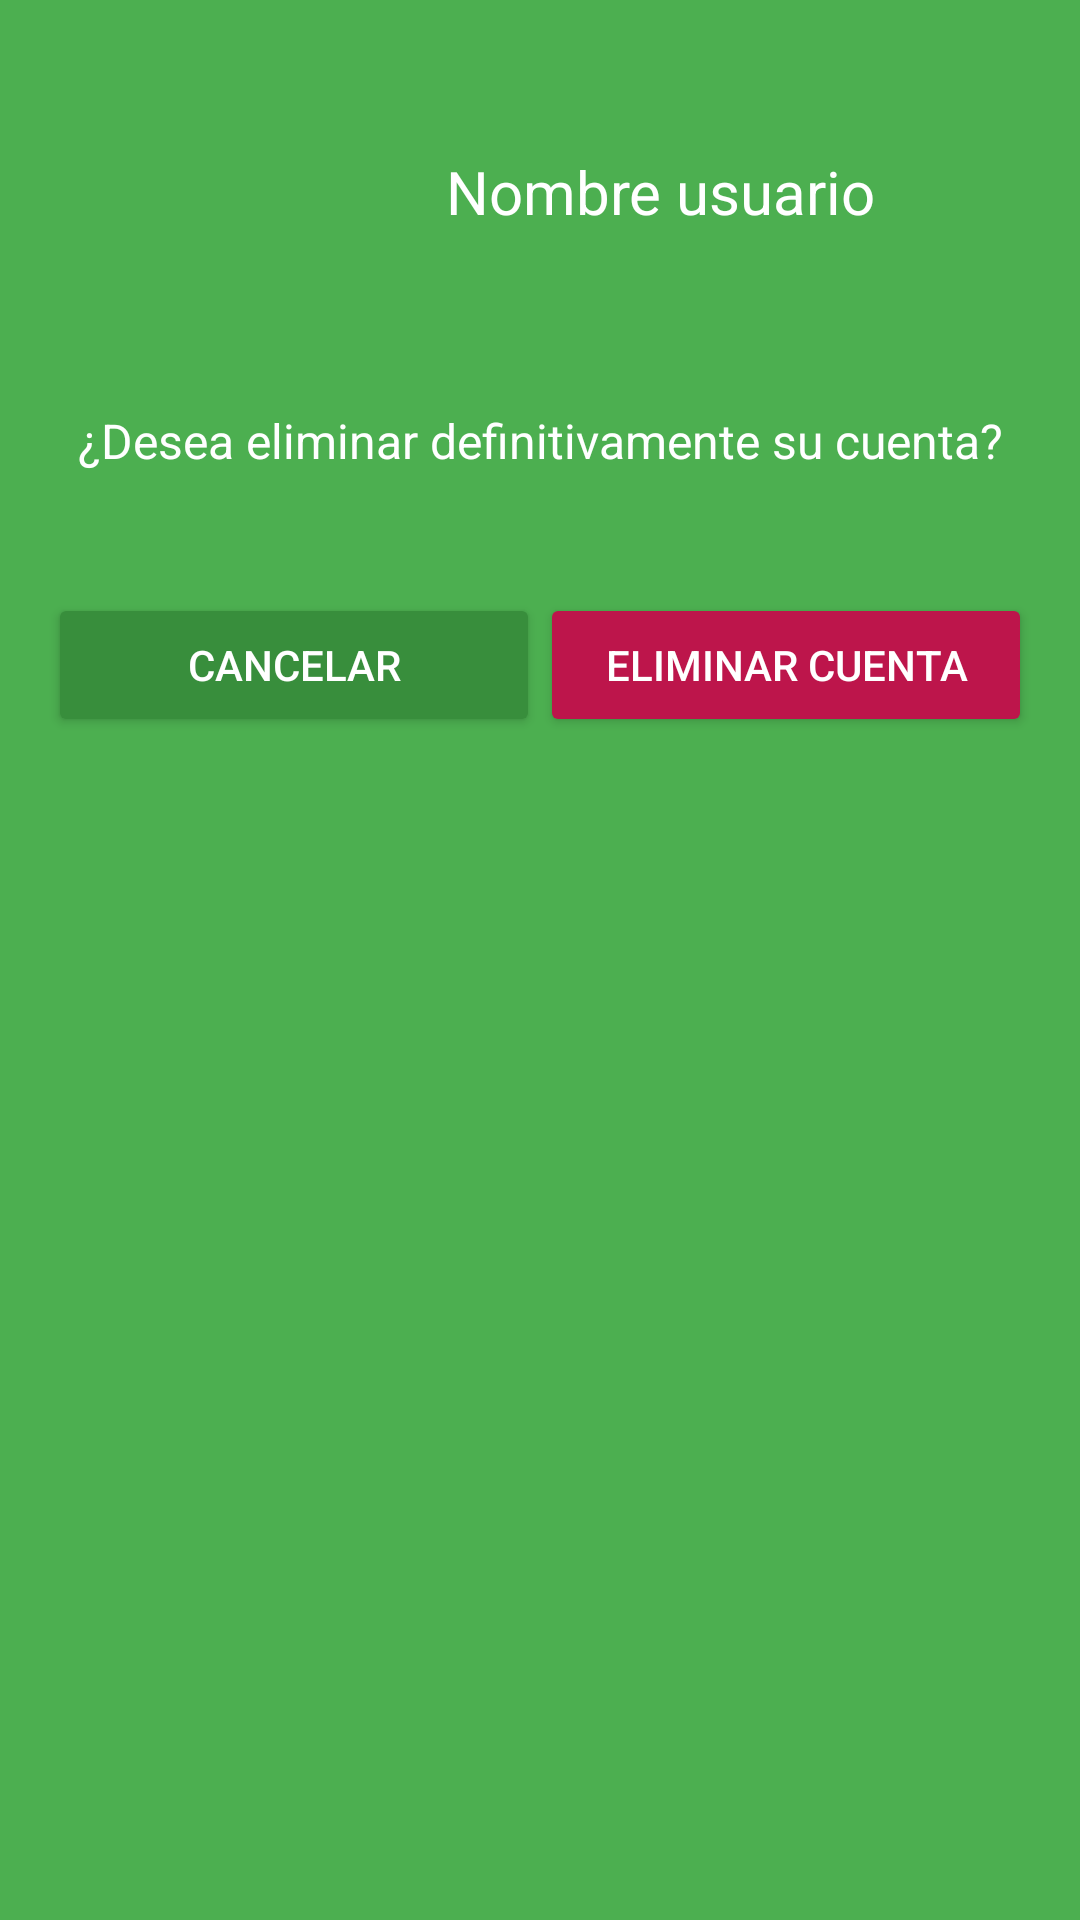

This screen was rendered from an Android layout file. Write that file and the resources it references.
<!-- AndroidManifest.xml: application theme Theme.Kapu -->
<!-- res/layout/fragment_delete_account.xml -->
<?xml version="1.0" encoding="utf-8"?>
<LinearLayout xmlns:android="http://schemas.android.com/apk/res/android"
    xmlns:tools="http://schemas.android.com/tools"
    android:layout_width="match_parent"
    android:layout_height="match_parent"
    android:orientation="vertical"
    android:padding="16dp"
    android:background="@color/colorBackground"
    tools:context=".DeleteAccount">

    <LinearLayout
        android:id="@+id/ll_user_profile"
        android:layout_width="match_parent"
        android:layout_height="wrap_content"
        android:orientation="horizontal"
        android:gravity="center"
        android:paddingVertical="8dp">

        <ImageView
            android:id="@+id/iv_user_profile"
            android:layout_width="80dp"
            android:layout_height="80dp"
            android:src="@drawable/averusuario"
            android:padding="8dp"/>

        <TextView
            android:id="@+id/tv_username"
            android:layout_width="wrap_content"
            android:layout_height="wrap_content"
            android:text="Nombre usuario"
            android:textSize="20sp"
            android:textColor="@color/colorText"
            android:gravity="center"
            android:padding="8dp"/>
    </LinearLayout>

    <TextView
        android:id="@+id/tv_delete_account"
        android:layout_width="match_parent"
        android:layout_height="wrap_content"
        android:text="¿Desea eliminar definitivamente su cuenta?"
        android:textSize="16sp"
        android:textColor="@color/colorText"
        android:gravity="center"
        android:paddingVertical="24dp"/>

    <LinearLayout
        android:id="@+id/ll_btns_delete_account"
        android:layout_width="match_parent"
        android:layout_height="wrap_content"
        android:orientation="horizontal"
        android:gravity="center"
        android:paddingVertical="16dp">

        <Button
            android:id="@+id/btn_cancel"
            android:layout_width="0dp"
            android:layout_height="wrap_content"
            android:text="Cancelar"
            android:layout_weight="1"
            android:textColor="@color/colorText"
            android:backgroundTint="@color/colorButton"
            android:paddingVertical="12dp"/>

        <Button
            android:id="@+id/btn_delete_account"
            android:layout_width="0dp"
            android:layout_height="wrap_content"
            android:text="Eliminar cuenta"
            android:layout_weight="1"
            android:textColor="@color/white"
            android:backgroundTint="@color/red"
            android:paddingVertical="12dp"/>
    </LinearLayout>
</LinearLayout>
<!-- resources referenced by this layout -->
<resources>
  <color name="colorBackground">#4CAF50</color>
  <color name="colorButton">#388E3C</color>
  <color name="colorText">#FFFFFF</color>
  <color name="red">#BD154B</color>
  <color name="white">#FFFFFFFF</color>
  <style name="Theme.Kapu" parent="Base.Theme.Kapu" />
  <style name="Base.Theme.Kapu" parent="Theme.Material3.DayNight.NoActionBar">
          
          
      </style>
</resources>
